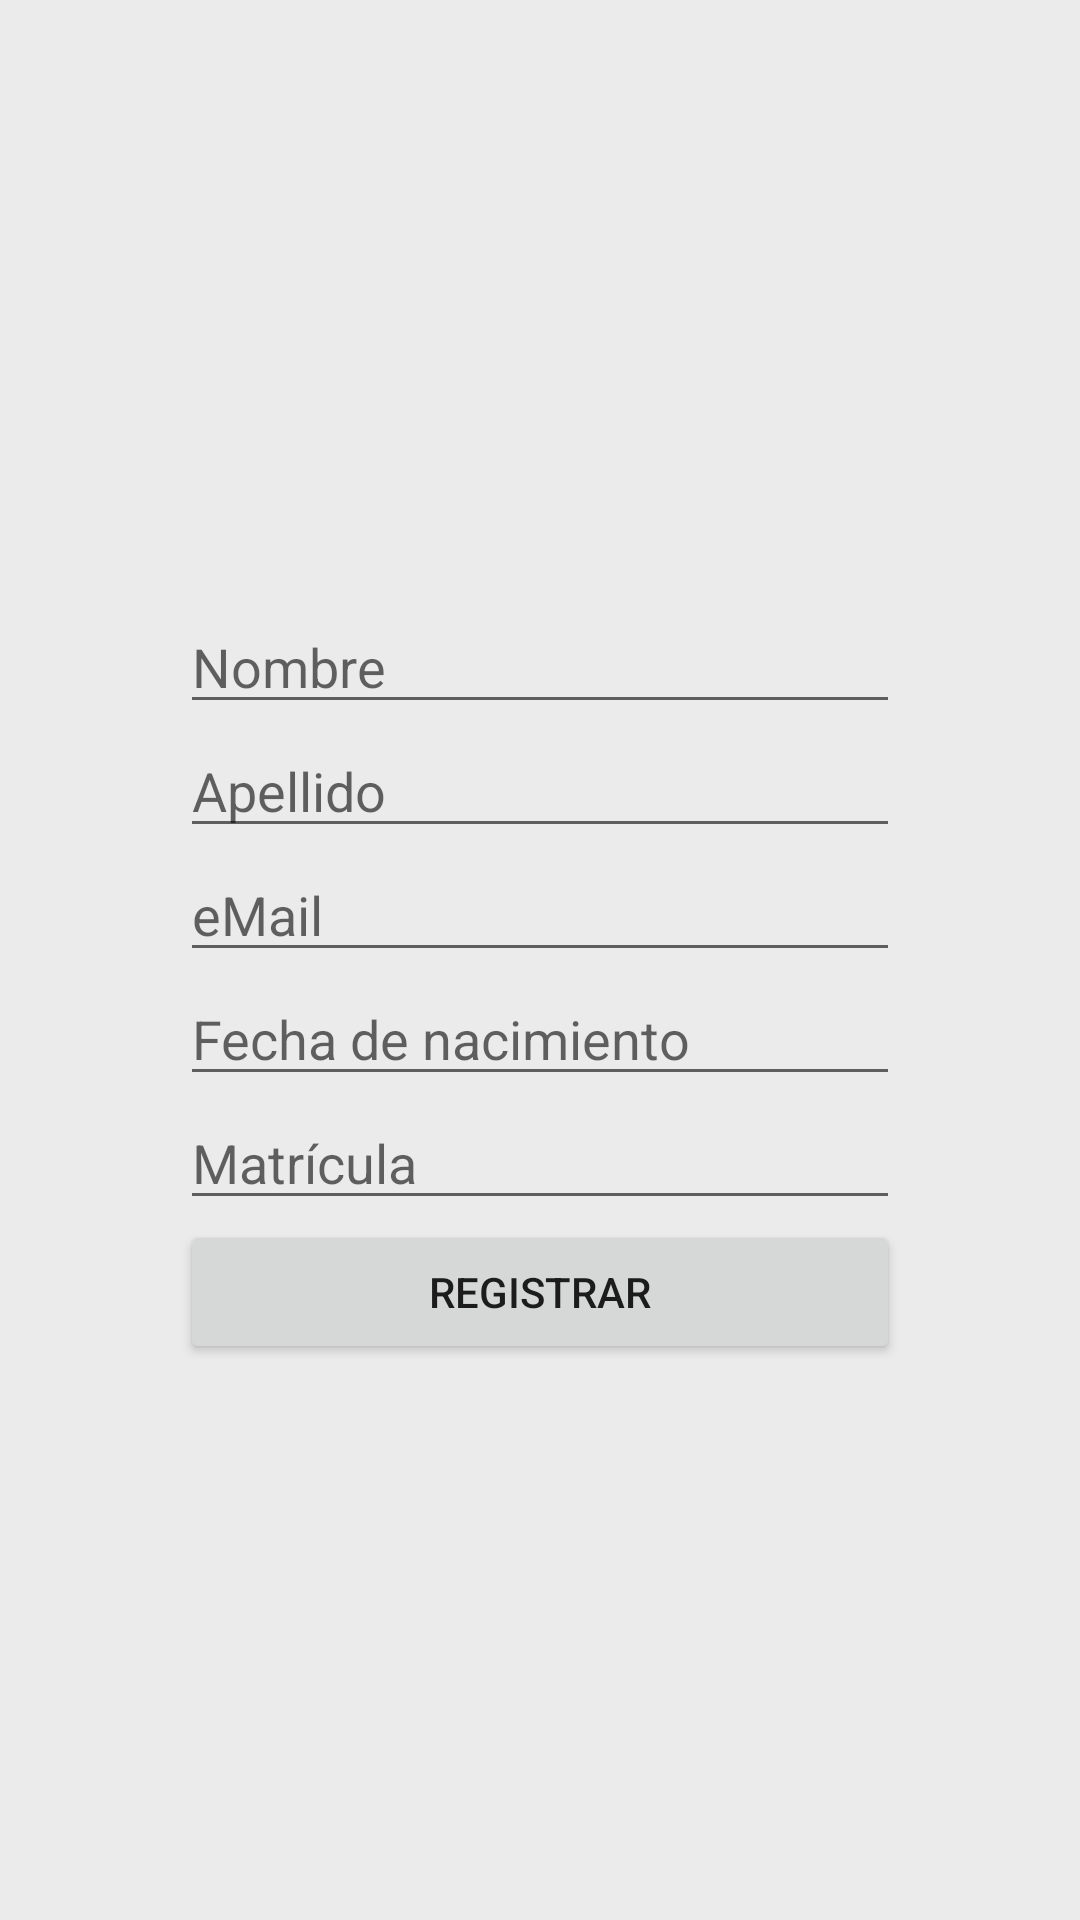

Here is an Android app screen rendered from its layout file. Give the layout XML and the strings, colors and styles it references.
<!-- AndroidManifest.xml: application theme AppTheme -->
<!-- res/layout/fragment_user_register_medic.xml -->
<?xml version="1.0" encoding="utf-8"?>
<ScrollView xmlns:android="http://schemas.android.com/apk/res/android"
    android:layout_width="match_parent"
    android:layout_height="match_parent"
    android:orientation="vertical">

    <LinearLayout
        android:layout_width="match_parent"
        android:layout_height="wrap_content"
        android:orientation="vertical"
        android:paddingRight="60dp"
        android:paddingLeft="60dp"
        android:paddingBottom="40dp">

        <ImageView
            android:layout_width="120dp"
            android:layout_height="120dp"
            android:src="@drawable/ic_person_24dp"
            android:layout_gravity="center_horizontal"
            android:layout_marginTop="40dp"
            android:layout_marginBottom="40dp" />

        <EditText
            android:layout_width="match_parent"
            android:layout_height="wrap_content"
            android:hint="Nombre" />

        <EditText
            android:layout_width="match_parent"
            android:layout_height="wrap_content"
            android:hint="Apellido" />

        <EditText
            android:layout_width="match_parent"
            android:layout_height="wrap_content"
            android:hint="eMail" />

        <EditText
            android:layout_width="match_parent"
            android:layout_height="wrap_content"
            android:hint="Fecha de nacimiento" />

        <EditText
            android:layout_width="match_parent"
            android:layout_height="wrap_content"
            android:hint="Matrícula" />

        <Button
            android:id="@+id/register_medic_button"
            android:layout_width="match_parent"
            android:layout_height="wrap_content"
            android:text="Registrar" />

    </LinearLayout>

</ScrollView>
<!-- resources referenced by this layout -->
<resources>
  <style name="AppTheme" parent="Theme.AppCompat.Light.DarkActionBar">
          
          <item name="colorPrimary">@color/colorPrimary</item>
          <item name="colorPrimaryDark">@color/colorPrimaryDark</item>
          <item name="colorAccent">@color/colorAccent</item>
  
          <item name="android:windowBackground">@color/main_background</item>
      </style>
  <color name="colorPrimary">#00BCD4</color>
  <color name="colorPrimaryDark">#0097A7</color>
  <color name="colorAccent">#03A9F4</color>
  <color name="main_background">#ebebeb</color>
</resources>
